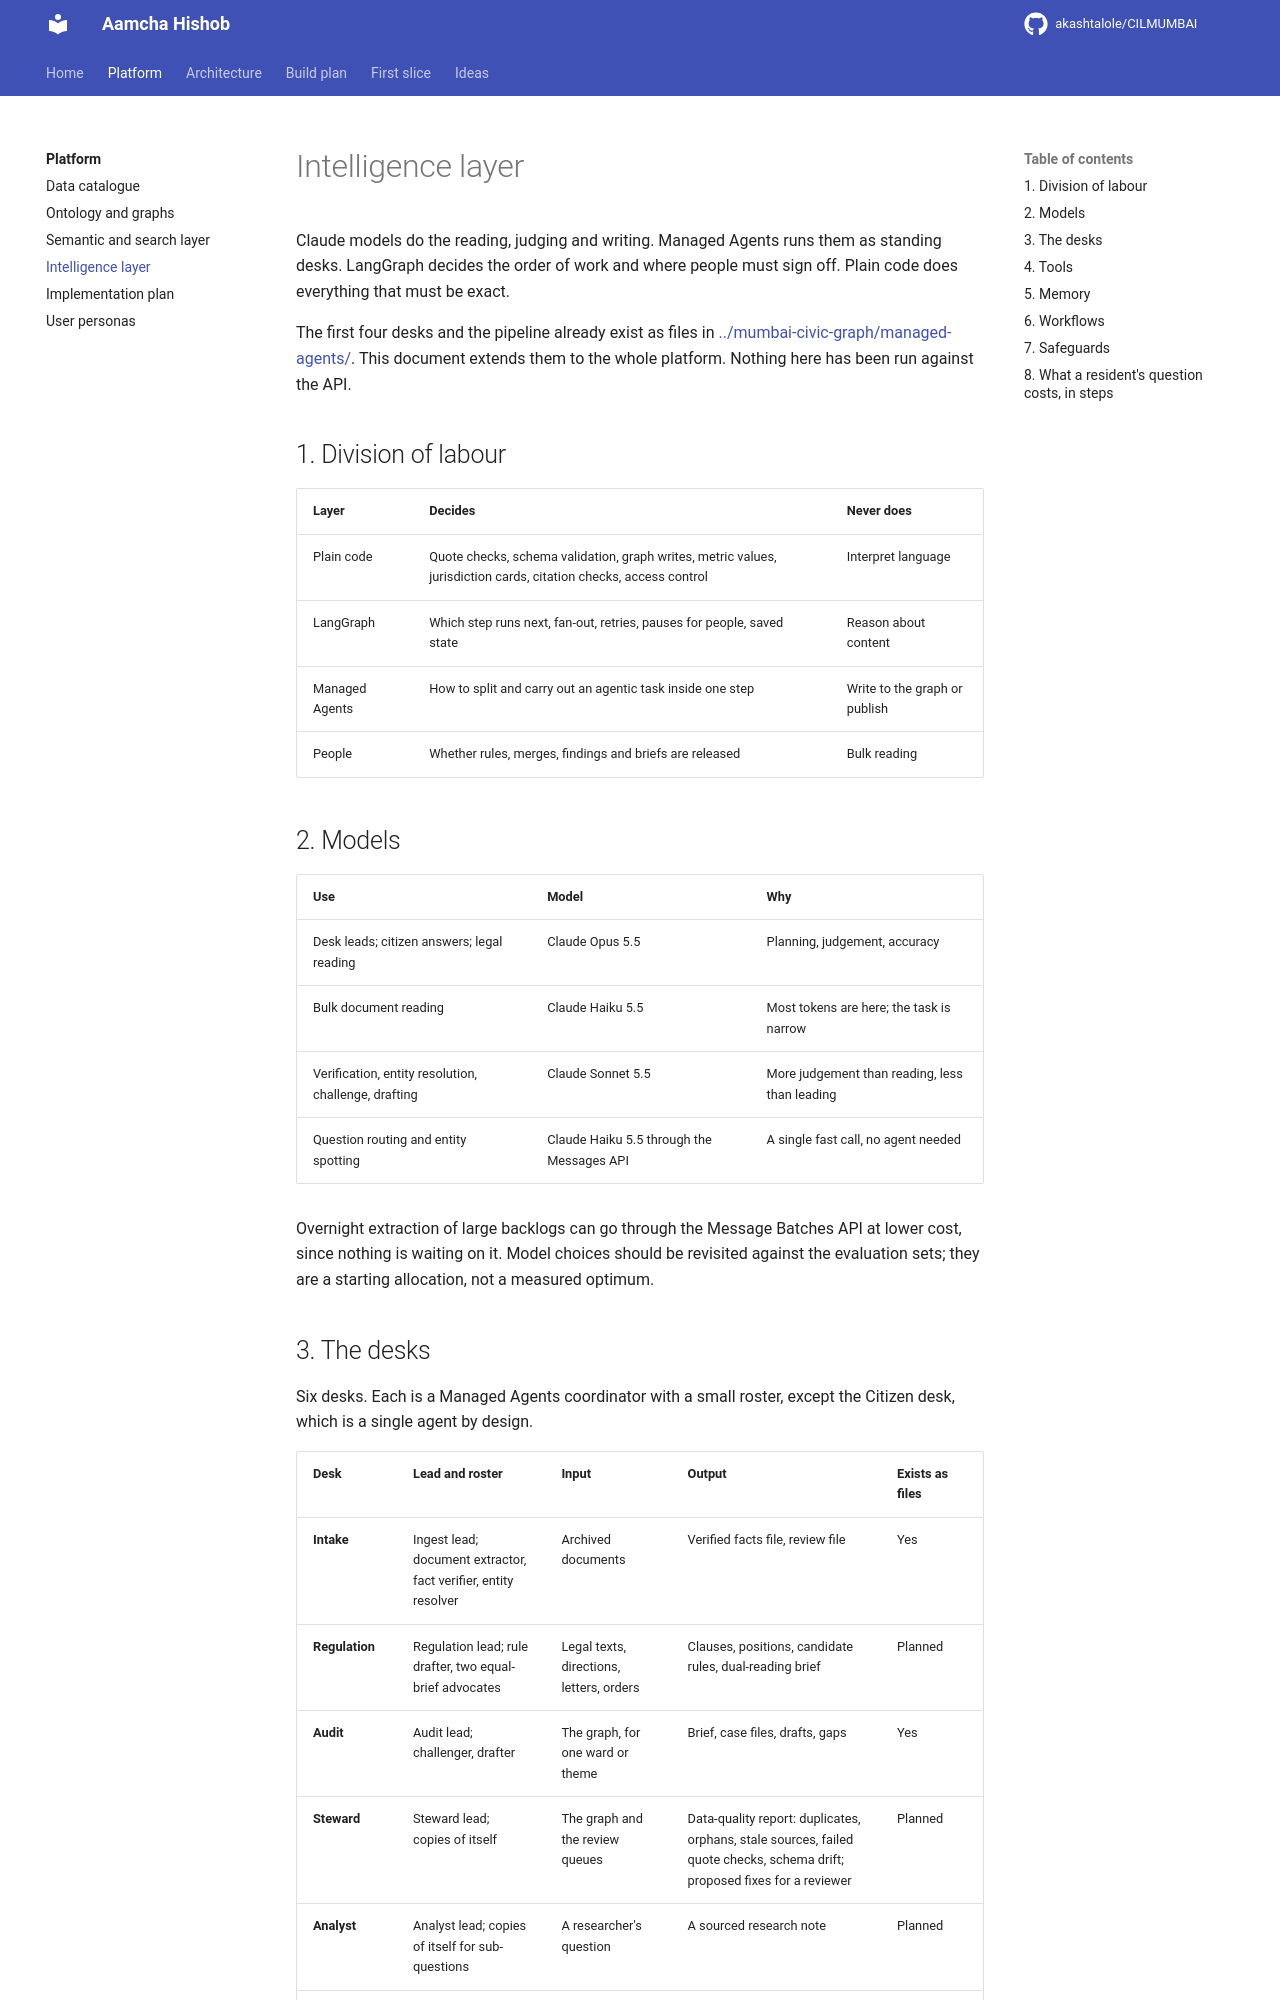

repository: akashtalole/CILMUMBAI · page: mumbai-civic-platform/04-intelligence-layer/index.html · generator: mkdocs

# Intelligence layer

Claude models do the reading, judging and writing. Managed Agents runs them as standing desks. LangGraph decides the order of work and where people must sign off. Plain code does everything that must be exact.

The first four desks and the pipeline already exist as files in [../mumbai-civic-graph/managed-agents/](../mumbai-civic-graph/managed-agents/). This document extends them to the whole platform. Nothing here has been run against the API.

## 1. Division of labour

| Layer | Decides | Never does |
|---|---|---|
| Plain code | Quote checks, schema validation, graph writes, metric values, jurisdiction cards, citation checks, access control | Interpret language |
| LangGraph | Which step runs next, fan-out, retries, pauses for people, saved state | Reason about content |
| Managed Agents | How to split and carry out an agentic task inside one step | Write to the graph or publish |
| People | Whether rules, merges, findings and briefs are released | Bulk reading |

## 2. Models

| Use | Model | Why |
|---|---|---|
| Desk leads; citizen answers; legal reading | Claude Opus 5.5 | Planning, judgement, accuracy |
| Bulk document reading | Claude Haiku 5.5 | Most tokens are here; the task is narrow |
| Verification, entity resolution, challenge, drafting | Claude Sonnet 5.5 | More judgement than reading, less than leading |
| Question routing and entity spotting | Claude Haiku 5.5 through the Messages API | A single fast call, no agent needed |

Overnight extraction of large backlogs can go through the Message Batches API at lower cost, since nothing is waiting on it. Model choices should be revisited against the evaluation sets; they are a starting allocation, not a measured optimum.
